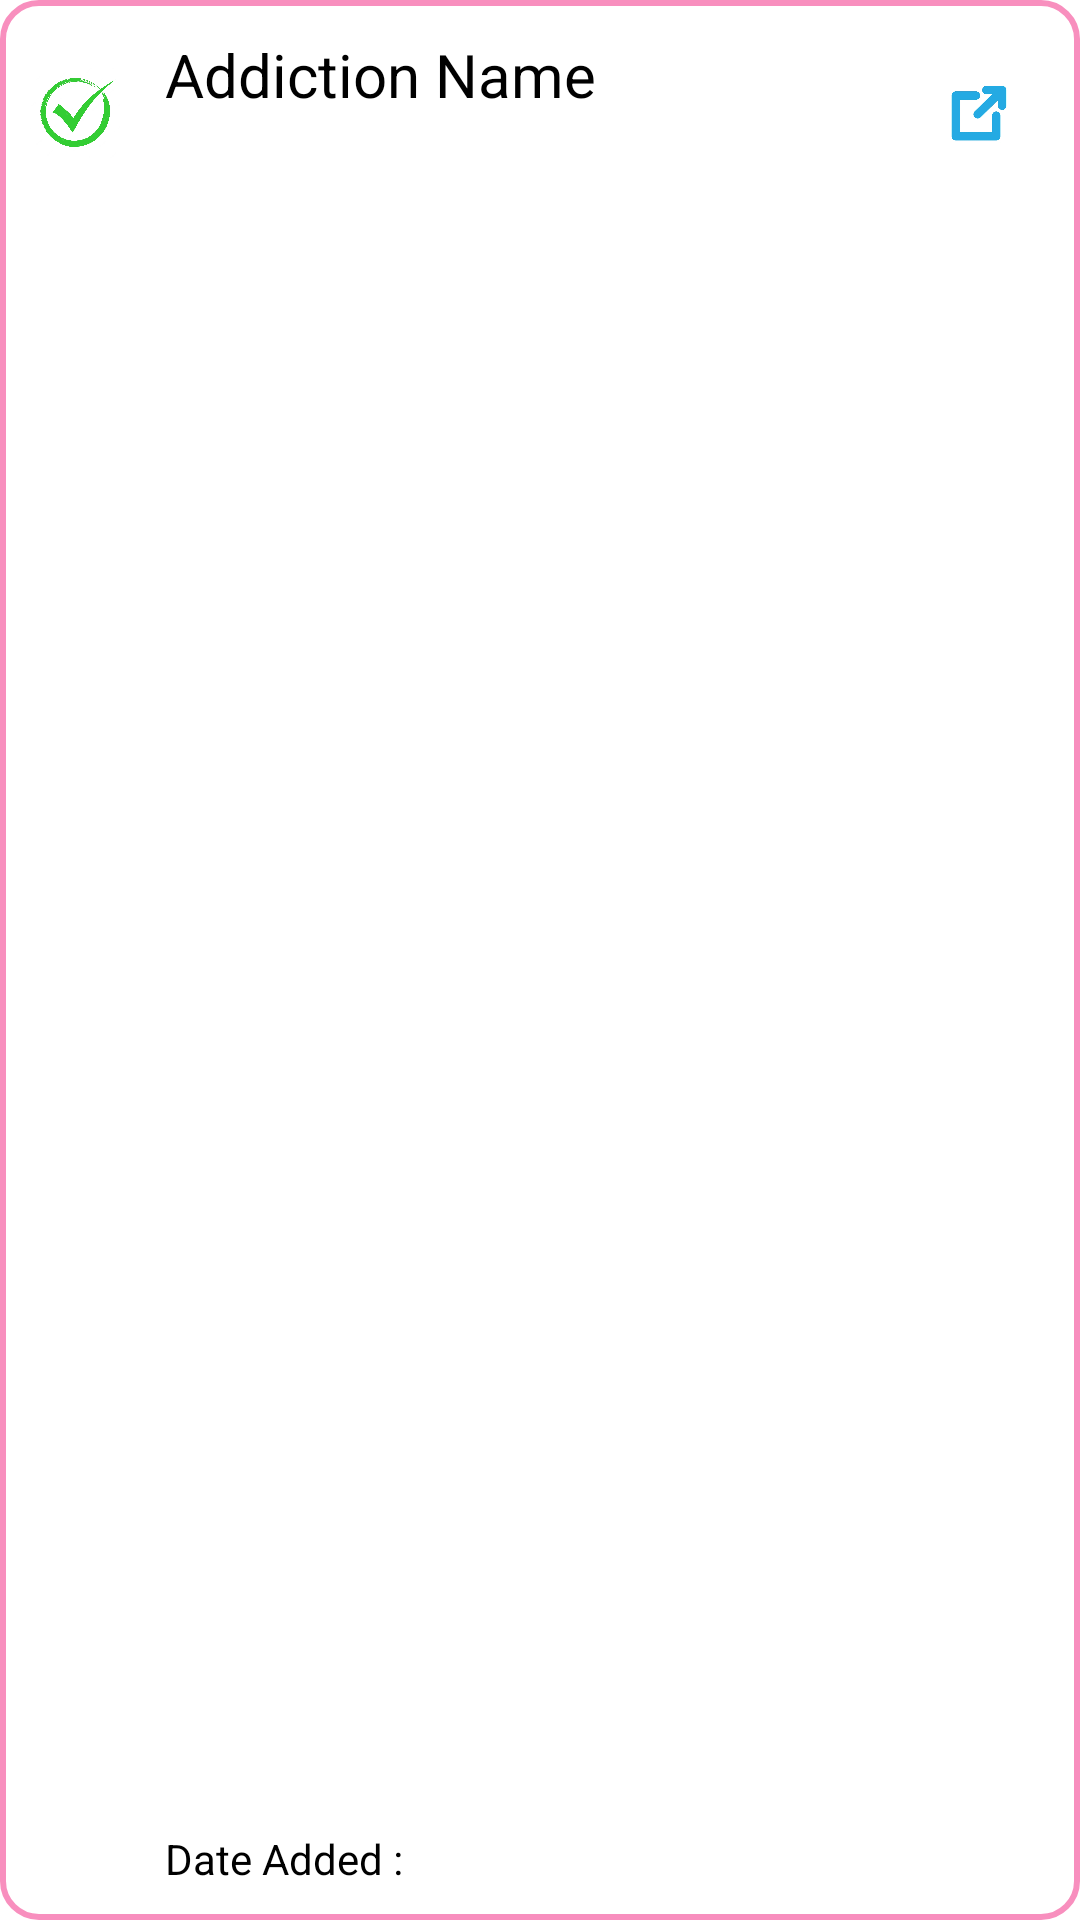

Produce the Android XML layout that renders to this screen, including the resource entries it uses.
<!-- AndroidManifest.xml: application theme Theme.RepairBrain20 -->
<!-- res/layout/custom_addiction_list_view.xml -->
<?xml version="1.0" encoding="utf-8"?>
<RelativeLayout xmlns:android="http://schemas.android.com/apk/res/android"
    android:layout_width="match_parent"
    android:layout_height="75dp"
    android:id="@+id/main"
    android:clickable="true"
    android:background="@drawable/round_layout">

    <ImageView
        android:id="@+id/image"
        android:layout_width="30dp"
        android:layout_height="75dp"
        android:layout_gravity="start"
        android:layout_marginStart="10dp"
        android:layout_marginEnd="10dp"
        android:src="@drawable/tick" />

    <TextView
        android:id="@+id/addiction_name"
        android:layout_width="fill_parent"
        android:layout_height="50dp"
        android:layout_alignParentTop="true"
        android:layout_alignParentEnd="true"
        android:layout_marginStart="5dp"
        android:layout_toEndOf="@+id/image"
        android:gravity="center_vertical"
        android:text="@string/addiction_name"
        android:textColor="@color/black"
        android:textSize="20sp" />

    <TextView
        android:id="@+id/show_on_text"
        android:layout_width="wrap_content"
        android:layout_height="30dp"
        android:layout_alignParentBottom="true"
        android:layout_toEndOf="@+id/image"
        android:layout_marginStart="5dp"
        android:text="@string/date_added"
        android:textColor="@color/black" />

    <TextView
        android:id="@+id/date_added"
        android:layout_width="fill_parent"
        android:layout_height="30dp"
        android:ellipsize="marquee"
        android:marqueeRepeatLimit="marquee_forever"
        android:singleLine="true"
        android:maxLines="1"
        android:layout_alignParentBottom="true"
        android:layout_marginStart="5dp"
        android:layout_toEndOf="@+id/show_on_text"
        android:textColor="@color/black" />

    <ImageView
        android:id="@+id/delete_or_go"
        android:layout_width="28dp"
        android:layout_height="28dp"
        android:layout_marginTop="23.5dp"
        android:layout_marginEnd="20dp"
        android:src="@drawable/go"
        android:layout_alignParentEnd="true"
        android:gravity="center"/>

</RelativeLayout>
<!-- resources referenced by this layout -->
<resources>
  <!-- drawable go: png bitmap (drawable, 37696 bytes) -->
  <!-- drawable round_layout (drawable) -->
  <?xml version="1.0" encoding="utf-8"?>
  <shape xmlns:android="http://schemas.android.com/apk/res/android">
  
      <corners android:radius="12dp" />
  
      <stroke
          android:width="2dp"
          android:color="#F88FBE" />
  
  </shape>
  <!-- drawable tick: png bitmap (drawable, 689422 bytes) -->
  <string name="addiction_name">Addiction Name</string>
  <string name="date_added">Date Added :</string>
  <style name="Theme.RepairBrain20" parent="Theme.MaterialComponents.DayNight.DarkActionBar">
          
          <item name="colorPrimary">#FF00DD</item>
          <item name="colorPrimaryVariant">#FF20FC</item>
          <item name="colorOnPrimary">@color/white</item>
          
          <item name="colorSecondary">@color/teal_200</item>
          <item name="colorSecondaryVariant">@color/teal_700</item>
          <item name="colorOnSecondary">@color/black</item>
          
          <item name="android:statusBarColor" tools:targetApi="l">?attr/colorPrimaryVariant</item>
          
  
          <item name="android:windowFullscreen">true</item>
  
      </style>
  <!-- not gathered from this repository: default colours our renderer supplied (Android Studio template values) -->
  <color name="teal_200">#FF03DAC5</color>
  <color name="teal_700">#FF018786</color>
  <color name="black">#FF000000</color>
  <color name="white">#FFFFFFFF</color>
</resources>
